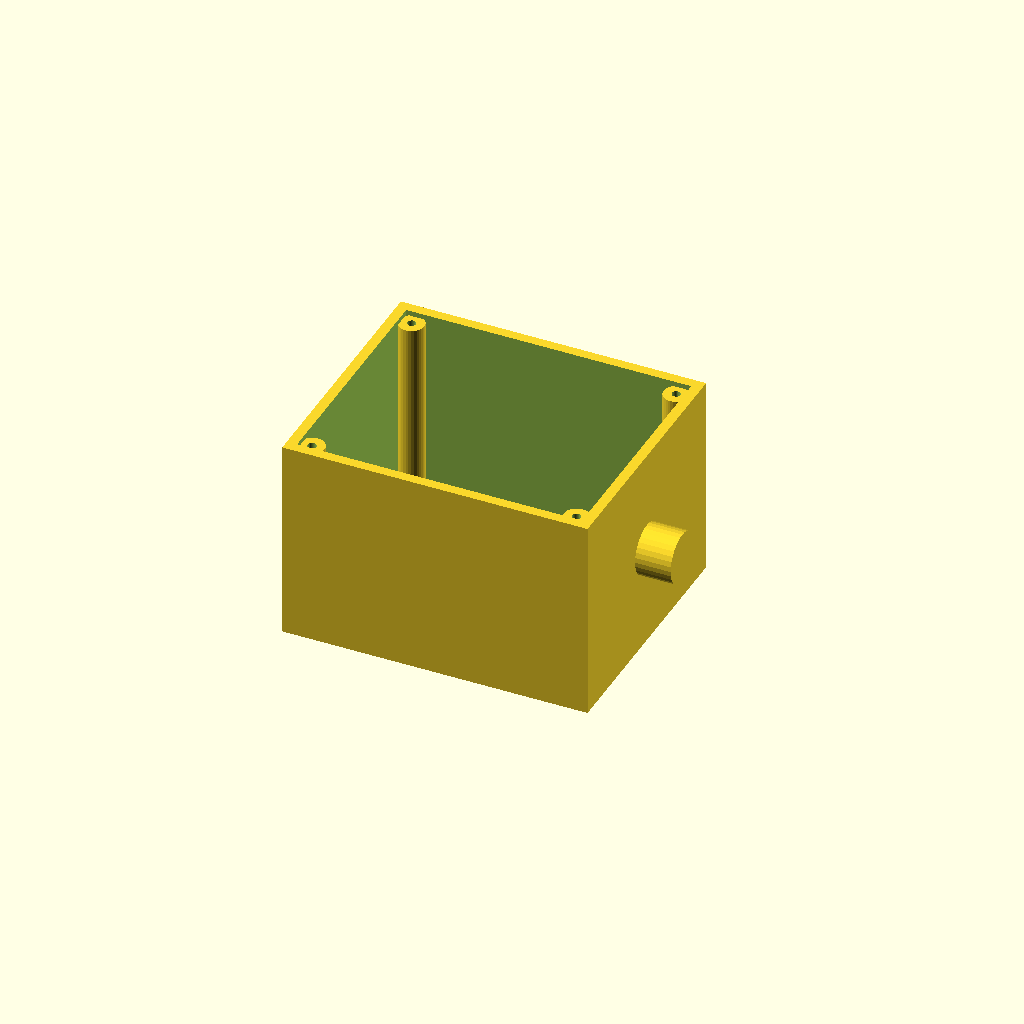
Cell 1 — every parameter at its default value.
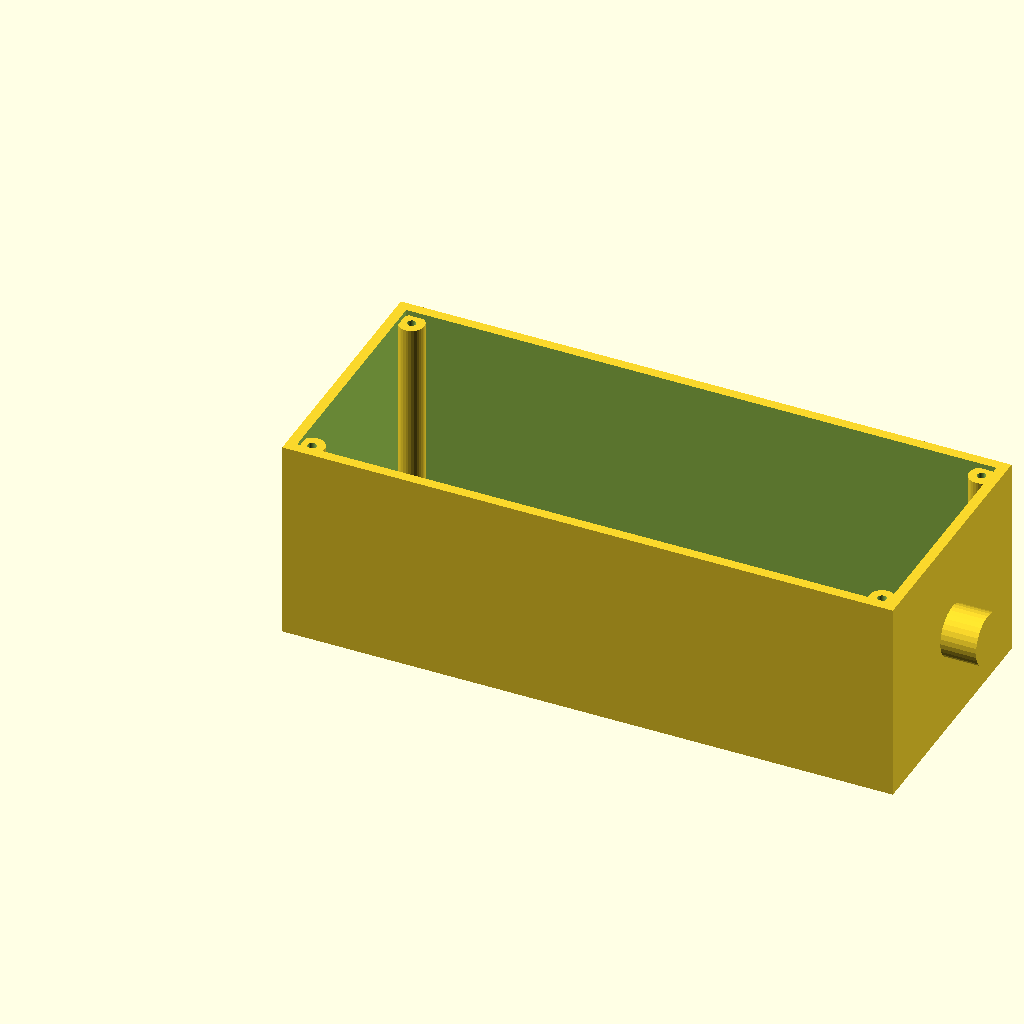
Cell 2: length = 240 (everything else at default).
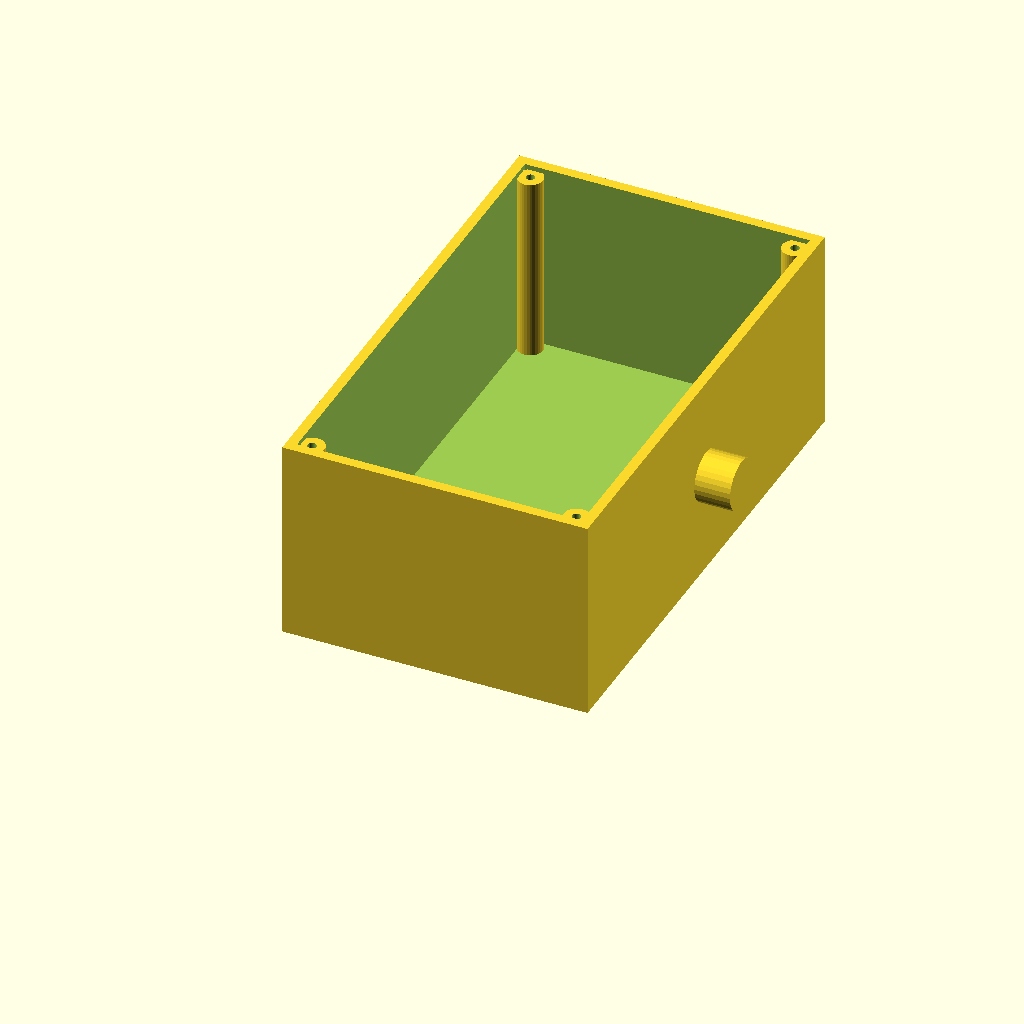
Cell 3: width = 200 (everything else at default).
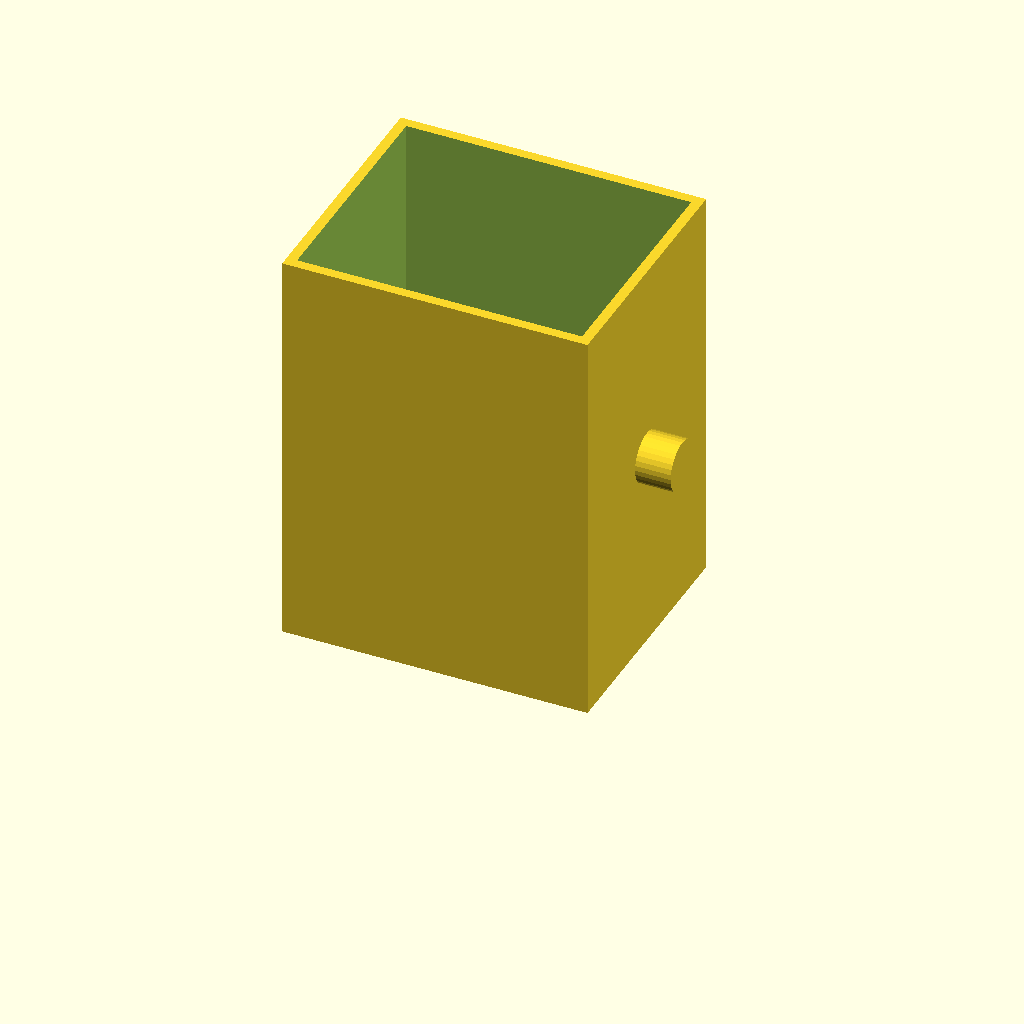
Cell 4: height = 160 (everything else at default).
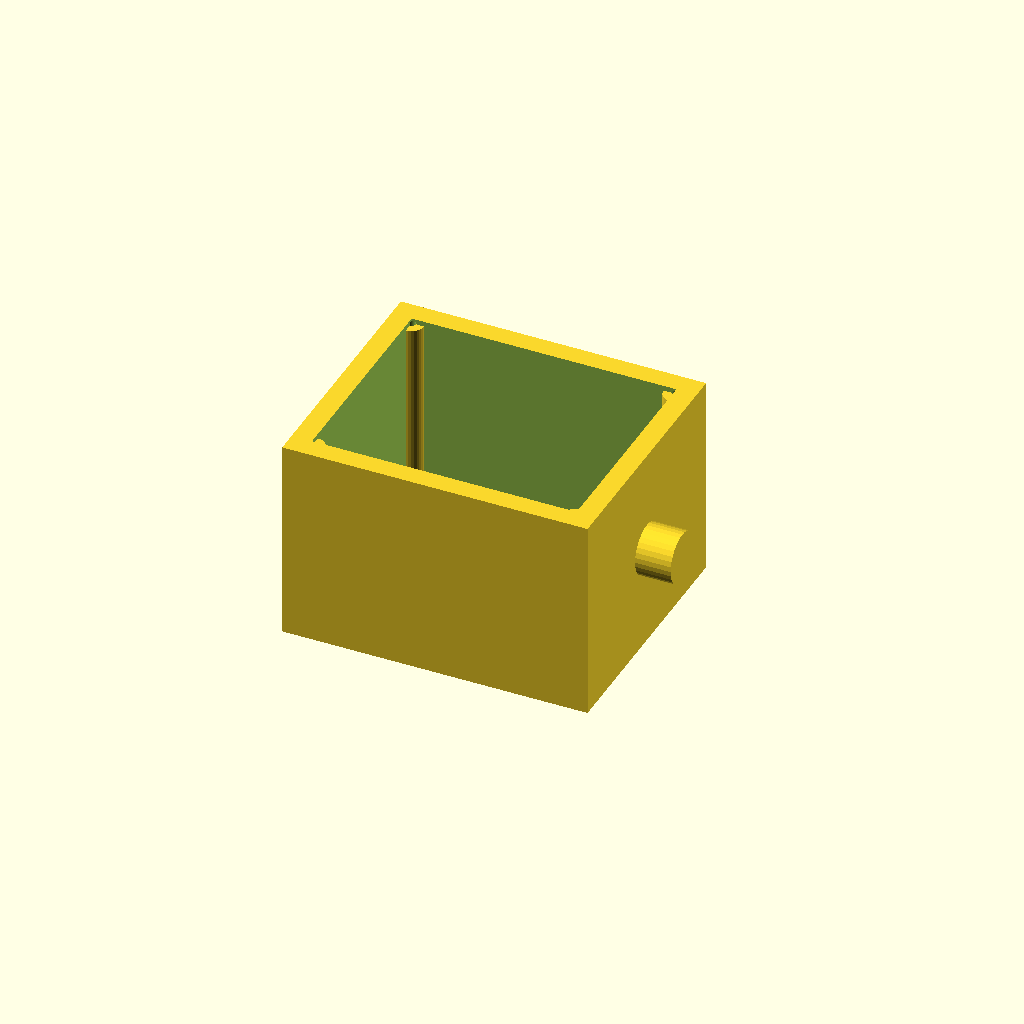
Cell 5 — wall set to 8, the other parameters unchanged.
One fixed orthographic camera (rotation 55°, 0°, 25°; colour scheme Cornfield) for every cell.
OpenSCAD source file optional_data/gen2/enclosures/part_0016.scad:
$fn = 32;

// ----------------------------------------------------------------------
// Enclosure body: 120 x 100 x 80 mm, wall 4 mm
// ----------------------------------------------------------------------

// --- parameters (mm) ---
length = 120;             // outside length, X
width = 100;              // outside width, Y
height = 80;              // outside height, Z
wall = 4;                 // side wall thickness
floor_t = 4;              // floor thickness
boss_d = 10;              // corner boss diameter
boss_h = 74;              // corner boss height above the floor
boss_hole_d = 3.4;        // lid screw clearance in the boss
boss_lip = 8;             // boss centre inset from the corner
nipple_d = 20;            // cable gland boss diameter
nipple_h = 14;            // cable gland boss height
nipple_bore = 6.5;        // cable gland bore

module shell() {
  difference() {
    cube([length, width, height]);
    /* hollow, open at the top */
    translate([wall, wall, floor_t])
      cube([length - 2 * wall, width - 2 * wall, height]);
  }
}

module bosses() {
  /* corner bosses, sunk 1 mm into the floor */
  for (sx = [0, 1]) for (sy = [0, 1])
    translate([sx * (length - 2 * boss_lip) + boss_lip, sy * (width - 2 * boss_lip) + boss_lip, floor_t - 1])
      cylinder(h = boss_h + 1, d = boss_d);
}

module gland() {
  /* boss on the short wall, sunk 1 mm into it */
  translate([length - 1, width / 2, height * 0.5]) rotate([0, 90, 0])
    cylinder(h = nipple_h + 1, d = nipple_d);
}

difference() {
  union() {
    shell();
    bosses();
    gland();
  }
  /* boss screw holes */
  for (sx = [0, 1]) for (sy = [0, 1])
    translate([sx * (length - 2 * boss_lip) + boss_lip, sy * (width - 2 * boss_lip) + boss_lip, -1]) cylinder(h = floor_t + boss_h + 2, d = boss_hole_d);
  translate([length, width / 2, height * 0.5]) rotate([0, 90, 0]) translate([0, 0, -nipple_h - 2]) cylinder(h = nipple_h + wall + 4, d = nipple_bore);
}
Parameter table extracted from the source (name, type, default, range or options):
length: number, default 120
width: number, default 100
height: number, default 80
wall: number, default 4
floor_t: number, default 4
boss_d: number, default 10
boss_h: number, default 74
boss_hole_d: number, default 3.4
boss_lip: number, default 8
nipple_d: number, default 20
nipple_h: number, default 14
nipple_bore: number, default 6.5
